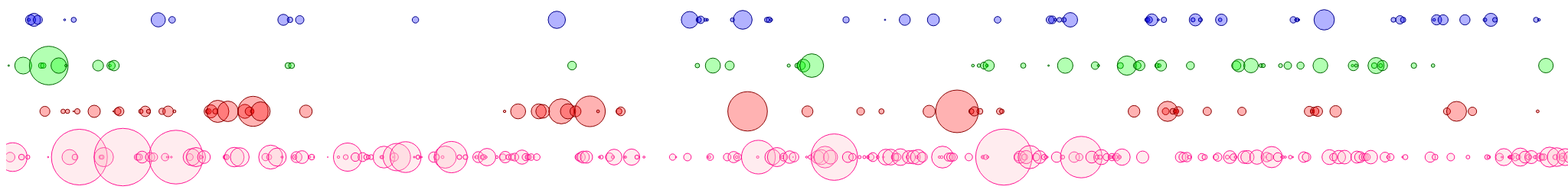
D3 v2 page, settled after 480 driven frames (8 s of simulated time); the page loaded 1 data file(s).


/*
var txtFile = new XMLHttpRequest();
txtFile.open("GET", "NeuronTask - Copie.csv", true);
txtFile.onreadystatechange = function()
{
  if (txtFile.readyState === 4) {  // document is ready to parse.
  console.log("ready to parse");
    if (txtFile.status === 200) {  // file is found
	console.log("file found");
	
      allText = txtFile.responseText; 
	  
      lines = txtFile.responseText.split("\n");
	  var lineSplit =[] ;
	  for(var i = 1; i<lines.length; i++){
			lineSplit.push(lines[i].split(","));
			
	  }
	var finalLine[];
		for(var i = 0; i<lines.length-1; i++){
			var result;
			if(lineSplit[i][2]==lineSplit[i+1][2]){
				finalLine.push([lineSplit[i][0], lineSplit[i][1]+lineSplit[i+1][1], lineSplit[i][2]]);
				i++;
			}else{
				finalLine.push(lineSplit[i]);
			}
			 
			
	  }
	  
	  
    }
  }
}
txtFile.send(null);
*/

var w =3000,
    h = 600;
	
var svg = d3.select("body").append("svg:svg")
    .attr("width", w)
    .attr("height", h);
	
	function time(d){ return d.time*2;}
	function tStart(d){ return d.tStart;}
	
	function subject(d){ return d.subject;}
	//function tEnd(d){ return d.tEnd;}
	//function category(d){ return d.category;}
	//function dialogue(d){ return d.dialogue;}
	function red(){svg.style("fill", "red");}
	function blue(){svg.style("fill", "blue");}
	function pink(){svg.style("fill", "pink");}
	function yellow(){svg.style("fill", "yellow");}
	var yS0 = 60;
	var yS1 = 120;
	var yS2 = 180;
	var yS3 = 240;
	
	
	d3.csv("dataFiles/Penguin_EnergyTask.csv", function(data) { 
	console.log(data);
	svg.selectAll("circle")
    .data(data)
	.enter().append("circle")
    .attr("cx", tStart)
    .attr("cy", function(d){switch(subject(d))
					{
						case "s0":
						return yS0;
						break;
						case "s1":
						return yS1;
						break;
						case "s2":
						return yS2;
						break;
						case "s3":
						return yS3;
						break;
						default:
						return -300;
						
						break;
					}
					})
    .attr("r", time)
	.style("fill", function(d){switch(subject(d))
					{
						case "s0":
						return "rgba(0, 0, 255, 0.3)";
						break;
						case "s1":
						return "rgba(0, 255, 0, 0.3)";
						break;
						case "s2":
						return "rgba(255, 0, 0, 0.3)";
						break;
						case "s3":
						return "rgba(255,192,203, 0.3)";
						break;
						default:
						return "white";
						break;
					}
					})
	.style("stroke", function(d){switch(subject(d))
					{
						case "s0":
						return "darkblue";
						break;
						case "s1":
						return "darkgreen";
						break;
						case "s2":
						return "darkred";
						break;
						case "s3":
						return "rgb(255,20,147)";
						break;
						default:
						return "white";
						break;
					}
					});
}); 
  

### data: dataFiles/Penguin_EnergyTask.csv
tStart, time, subject
3.39, 0.51, s1
5.194, 3.158, s3
8.647, 9.414, s3
20.14, 1.896, s3
22.33, 5.525, s1
28.31, 1.359, s3
29.85, 0.916, s0
31.92, 3.287, s0
36.36, 4.282, s0
41.44, 2.956, s0
45.87, 1.819, s1
48.54, 1.767, s1
50.64, 3.274, s2
54.83, 0.427, s3
55.7, 12.65, s1
68.73, 5.068, s1
74.47, 1.456, s2
76.47, 0.642, s0
78.2, 0.823, s1
80.16, 1.402, s2
82.89, 4.955, s3
87.86, 0.358, s2
88.28, 1.686, s0
90.02, 1.927, s3
92.99, 1.78, s2
95.67, 18.27, s3
115, 4.01, s2
120.1, 3.547, s1
123.8, 1.3, s3
125.2, 1.409, s3
127.7, 6.261, s3
135.6, 0.865, s1
137.1, 2.703, s1
140, 0.374, s2
140.9, 3.431, s1
145.5, 2.25, s2
147.9, 2.963, s2
152.5, 18.85, s3
171.5, 2.01, s3
173.9, 2.026, s3
176, 1.442, s2
177.6, 3.895, s3
181.8, 3.43, s2
185.9, 1.333, s2
188, 3.038, s3
192.4, 2.73, s3
198.7, 4.666, s0
203.7, 2.056, s2
207.7, 2.461, s3
210.4, 0.593, s3
211.6, 3.477, s2
215.8, 0.592, s3
216.8, 2.158, s0
219.8, 0.98, s2
221.8, 17.6, s3
239.8, 2.269, s3
242.3, 5.527, s3
247.9, 6.258, s3
254.4, 1.106, s3
256.8, 0.502, s3
... 562 more rows